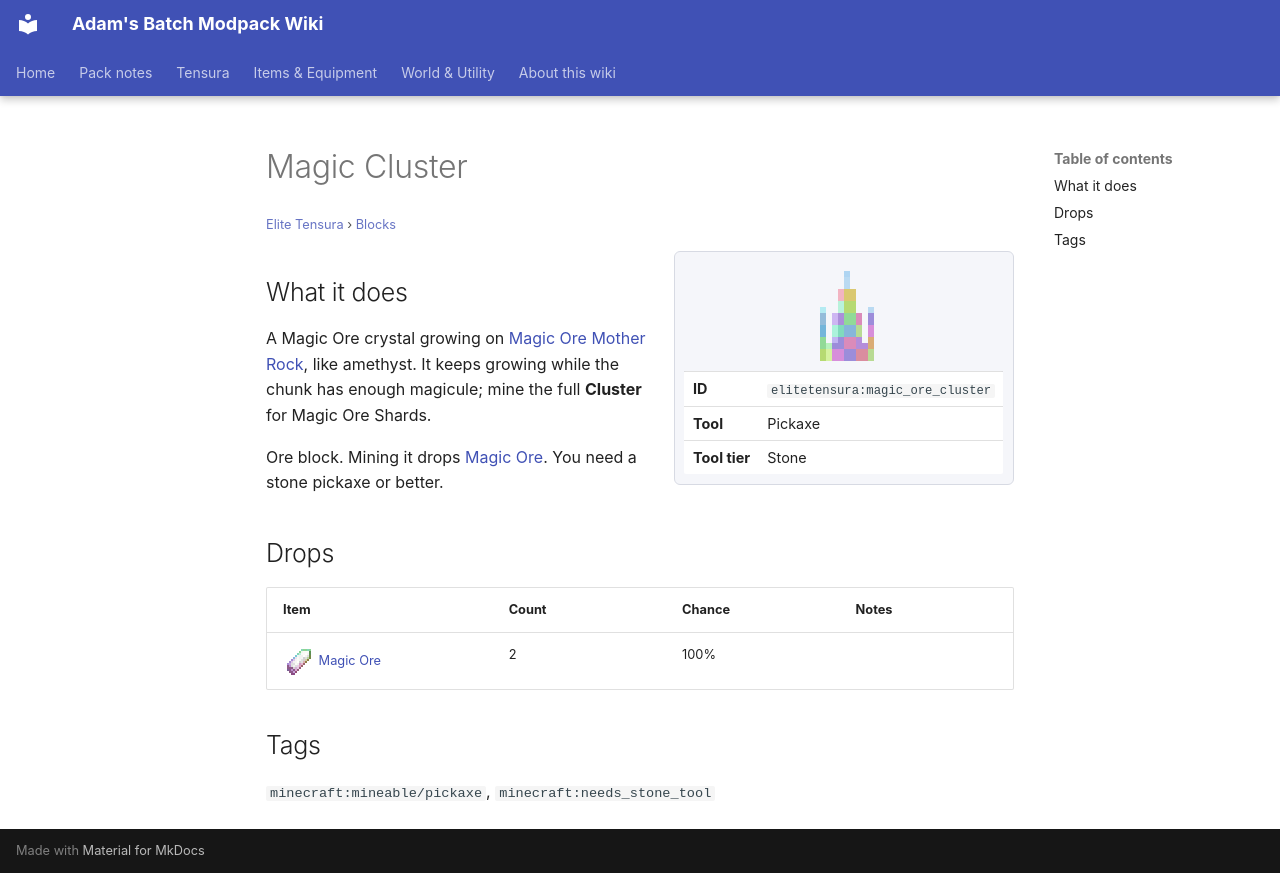

repository: Proteus-Nell/Adams-Batch-MC-Modpack-Wiki · page: elite-tensura/blocks/magic-ore-cluster/index.html · generator: mkdocs

# Magic Cluster

<small>[Elite Tensura](../index.md) &rsaquo; [Blocks](index.md)</small>

<div class="infobox" markdown>

![Magic Cluster](../../assets/icons/elitetensura/block/magic_ore_cluster.png)

| | |
|---|---|
| **ID** | `elitetensura:magic_ore_cluster` |
| **Tool** | Pickaxe |
| **Tool tier** | Stone |

</div>

## What it does

A Magic Ore crystal growing on [Magic Ore Mother Rock](magic-ore-mother-rock.md), like amethyst. It keeps growing while the chunk has enough magicule; mine the full **Cluster** for Magic Ore Shards.

Ore block. Mining it drops [Magic Ore](../../tensura-reincarnated/items/materials/magic-ore-shard.md). You need a stone pickaxe or better.

## Drops

| Item | Count | Chance | Notes |
|---|---|---|---|
| ![](../../assets/icons/tensura/item/magic_ore_shard.png) [Magic Ore](../../tensura-reincarnated/items/materials/magic-ore-shard.md) | 2 | 100% |  |

## Tags

`minecraft:mineable/pickaxe`, `minecraft:needs_stone_tool`
